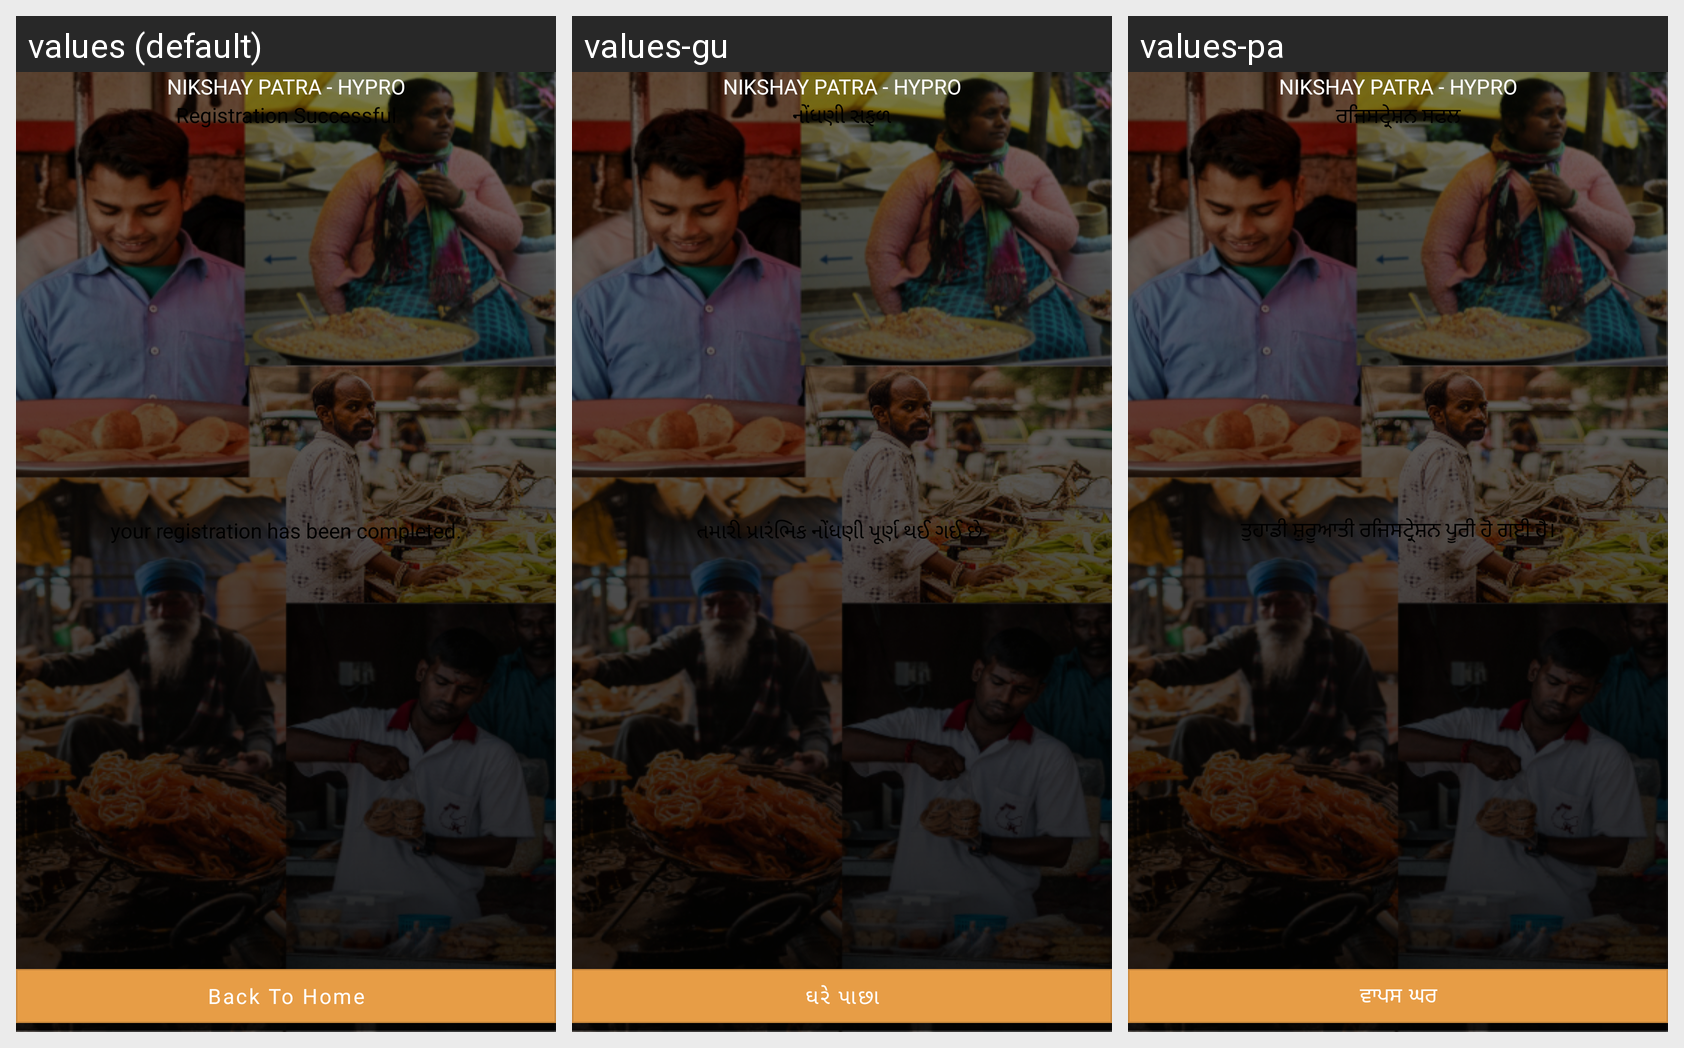

The same Android screen rendered under several of its app's locales, left to right. List the strings drawn on it with the default value and each locale's translation.
Android screen res/layout/register_successful.xml rendered under 3 locales, left to right: values (default), values-gu, values-pa. Device: Nexus 5 (rendered at 1080×1920; each locale shown at half size, 540×960, under a caption strip naming it); theme Theme.FoodBucket.
Other locales in the repository, not shown: values-as, values-bn, values-hi, values-kn, values-ml, values-mr, values-ta, values-te, values-ur.
Strings drawn on this screen, with the default value and each locale's value (text and hints the layout hard-codes, and strings that could not be matched under every locale, appear in the picture but are not listed):

registration_successful
  values: Registration Successful
  values-gu: નોંધણી સફળ
  values-pa: ਰਜਿਸਟ੍ਰੇਸ਼ਨ ਸਫਲ

your_initial_registration_is_complete
  values: your registration has been completed.
  values-gu: તમારી પ્રારંભિક નોંધણી પૂર્ણ થઈ ગઈ છે.
  values-pa: ਤੁਹਾਡੀ ਸ਼ੁਰੂਆਤੀ ਰਜਿਸਟ੍ਰੇਸ਼ਨ ਪੂਰੀ ਹੋ ਗਈ ਹੈ।

back_to_home
  values: Back To Home
  values-gu: ઘરે પાછા
  values-pa: ਵਾਪਸ ਘਰ

street_saarthi
  values: Nikshay Patra - Hypro
  values-gu: Nikshay Patra - Hypro  [not translated; the default value is used]
  values-pa: Nikshay Patra - Hypro  [not translated; the default value is used]
